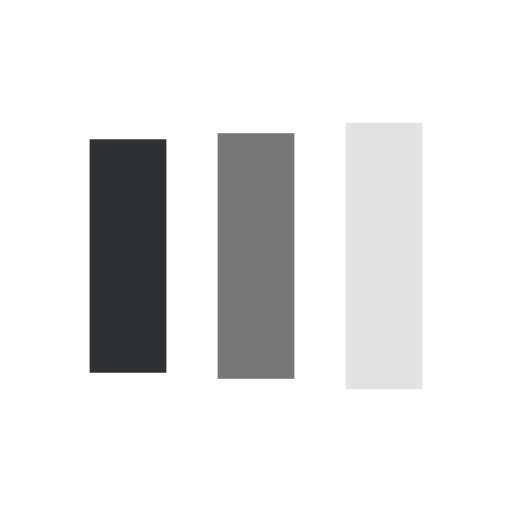
t = 0.00 s
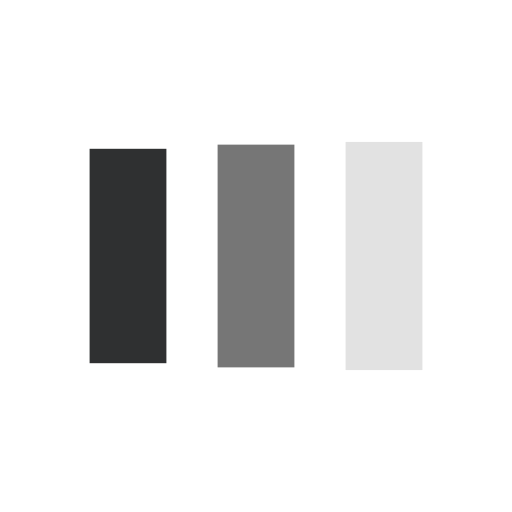
t = 0.13 s
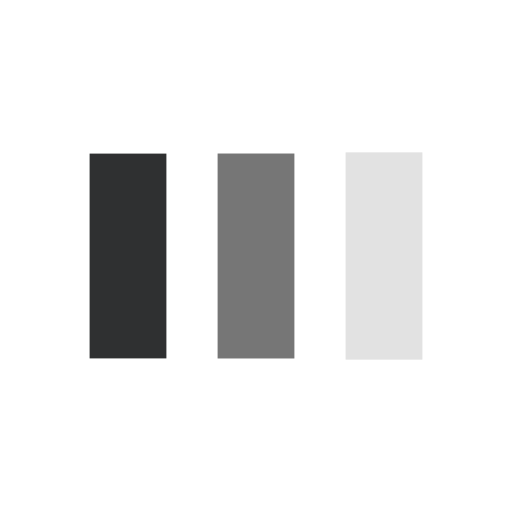
t = 0.38 s
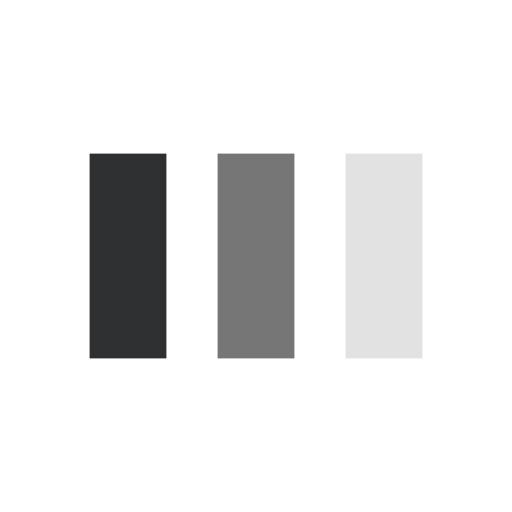
t = 0.50 s
t = 0.63 s: frame unchanged from t = 0.50 s, image omitted
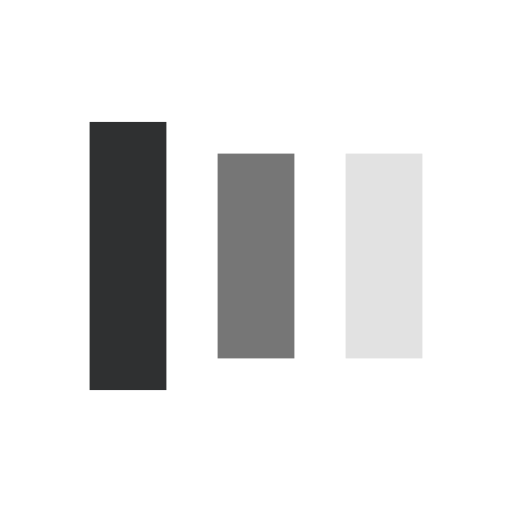
t = 0.88 s

The animated SVG that drew these frames (rendered in a browser with its animation timeline set to each time). Animation: 6 SMIL elements (animate=6); one cycle of 1.00 s, repeats indefinitely.

<svg width="100px"  height="100px"  xmlns="http://www.w3.org/2000/svg" viewBox="0 0 100 100" preserveAspectRatio="xMidYMid" class="lds-facebook" style="background: none;"><rect ng-attr-x="{{config.x1}}" ng-attr-y="{{config.y}}" ng-attr-width="{{config.width}}" ng-attr-height="{{config.height}}" ng-attr-fill="{{config.c1}}" x="17.5" y="30" width="15" height="40" fill="#2f3031"><animate attributeName="y" calcMode="spline" values="18;30;30" keyTimes="0;0.5;1" dur="1" keySplines="0 0.5 0.5 1;0 0.5 0.5 1" begin="-0.2s" repeatCount="indefinite"></animate><animate attributeName="height" calcMode="spline" values="64;40;40" keyTimes="0;0.5;1" dur="1" keySplines="0 0.5 0.5 1;0 0.5 0.5 1" begin="-0.2s" repeatCount="indefinite"></animate></rect><rect ng-attr-x="{{config.x2}}" ng-attr-y="{{config.y}}" ng-attr-width="{{config.width}}" ng-attr-height="{{config.height}}" ng-attr-fill="{{config.c2}}" x="42.5" y="30" width="15" height="40" fill="#767676"><animate attributeName="y" calcMode="spline" values="20.999999999999996;30;30" keyTimes="0;0.5;1" dur="1" keySplines="0 0.5 0.5 1;0 0.5 0.5 1" begin="-0.1s" repeatCount="indefinite"></animate><animate attributeName="height" calcMode="spline" values="58.00000000000001;40;40" keyTimes="0;0.5;1" dur="1" keySplines="0 0.5 0.5 1;0 0.5 0.5 1" begin="-0.1s" repeatCount="indefinite"></animate></rect><rect ng-attr-x="{{config.x3}}" ng-attr-y="{{config.y}}" ng-attr-width="{{config.width}}" ng-attr-height="{{config.height}}" ng-attr-fill="{{config.c3}}" x="67.5" y="30" width="15" height="40" fill="#e2e2e2"><animate attributeName="y" calcMode="spline" values="24;30;30" keyTimes="0;0.5;1" dur="1" keySplines="0 0.5 0.5 1;0 0.5 0.5 1" begin="0s" repeatCount="indefinite"></animate><animate attributeName="height" calcMode="spline" values="52;40;40" keyTimes="0;0.5;1" dur="1" keySplines="0 0.5 0.5 1;0 0.5 0.5 1" begin="0s" repeatCount="indefinite"></animate></rect></svg>